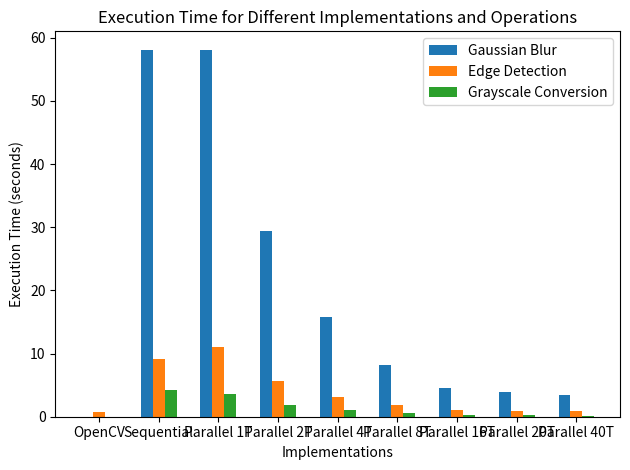

This chart was generated by the following Python code:
import matplotlib.pyplot as plt

# Data
implementations = ['OpenCV', 'Sequential', 'Parallel 1T', 'Parallel 2T', 'Parallel 4T', 'Parallel 8T', 'Parallel 16T', 'Parallel 20T', 'Parallel 40T']
operations = ['Gaussian Blur', 'Edge Detection', 'Grayscale Conversion']
execution_times = [
    [0.028463, 0.698067, 0.0328859],
    [58.096, 9.20468, 4.17621],
    [58.0018, 11.0401, 3.57148],
    [29.4638, 5.70941, 1.86815],
    [15.7054, 3.18815, 0.986805],
    [8.13709, 1.83999, 0.643133],
    [4.53652, 0.990168, 0.264056],
    [3.97512, 0.869599, 0.234472],
    [3.39541, 0.895125, 0.186632]
]

# Plot
bar_width = 0.2
index = range(len(implementations))

for i, operation in enumerate(operations):
    plt.bar([x + i * bar_width for x in index], [row[i] for row in execution_times], bar_width, label=operation)

plt.xlabel('Implementations')
plt.ylabel('Execution Time (seconds)')
plt.title('Execution Time for Different Implementations and Operations')
plt.xticks([r + bar_width for r in range(len(implementations))], implementations)
plt.legend()

plt.tight_layout()
plt.show()
